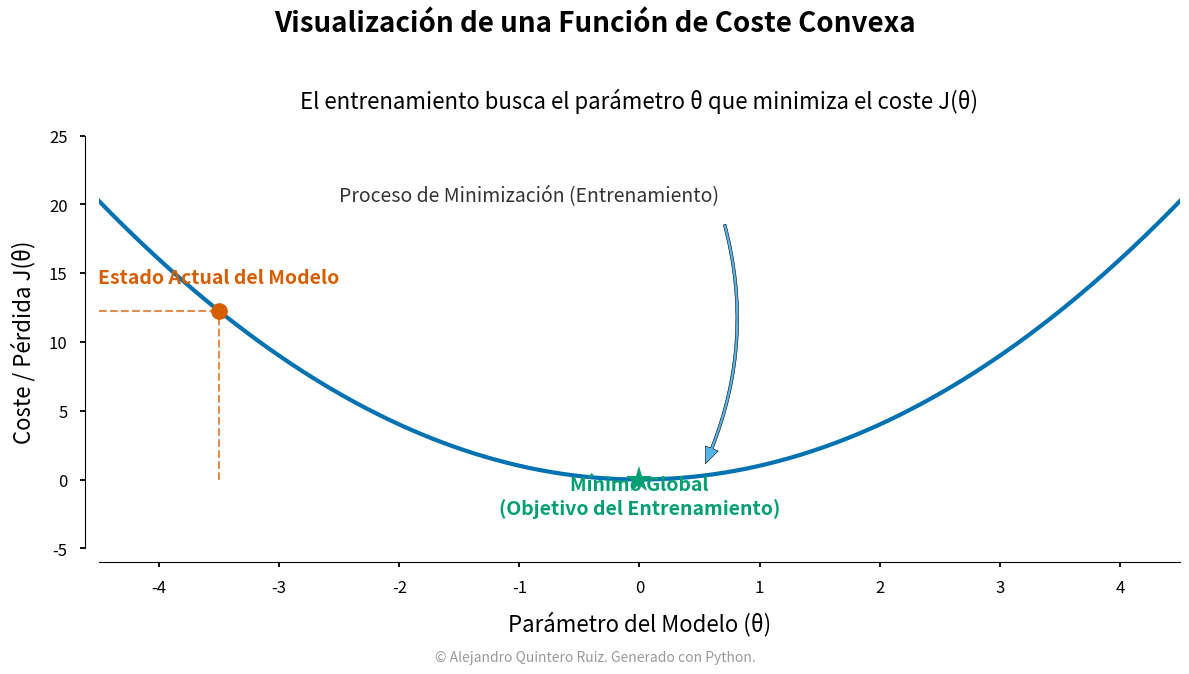

Python code for this plot:
# =============================================================================
# SCRIPT PARA LA VISUALIZACIÓN DE UNA FUNCIÓN DE COSTE J(θ)
#
# Objetivo: Generar un gráfico de calidad editorial para ilustrar el
#           concepto de minimización de una función de coste en Machine Learning.
# Autor:    Alejandro Quintero Ruiz (Generado con asistencia de Gemini Code Assist)
# =============================================================================

# 1. IMPORTACIÓN DE LIBRERÍAS
import numpy as np
import matplotlib.pyplot as plt
import matplotlib.font_manager as fm

# =============================================================================
# 2. DEFINICIÓN DE DATOS Y PARÁMETROS MATEMÁTICOS
# =============================================================================

# Definimos el rango de valores para el parámetro θ.
# Usamos np.linspace para crear puntos equidistantes.
theta = np.linspace(-4.5, 4.5, 400)

# Definimos la función de coste J(θ). Usamos una parábola simple (J(θ) = θ^2)
# como un ejemplo canónico de una función de coste convexa.
def funcion_coste(theta):
    """Calcula el valor de la función de coste J(θ) = θ^2."""
    return theta**2

# Calculamos los valores de J(θ) para cada valor de θ.
coste = funcion_coste(theta)

# =============================================================================
# 3. GENERACIÓN DEL GRÁFICO
# =============================================================================

# --- Configuración del Estilo y Estética ---

# Usamos un estilo que emula a la revista 'Science' y 'Nature' para un look limpio.
plt.style.use('seaborn-v0_8-talk')

# Configuración de la figura con una proporción 16:9, ideal para PowerPoint.
fig, ax = plt.subplots(figsize=(12, 6.75))

# Paleta de colores profesional y amigable con daltonismo.
color_curva = '#0072B2'      # Azul
color_punto_inicial = '#D55E00' # Naranja rojizo
color_minimo = '#009E73'     # Verde
color_anotacion = '#56B4E9'  # Azul claro
color_texto_secundario = '#333333'

# --- Trazado de la Curva Principal ---
ax.plot(theta, coste, color=color_curva, linewidth=3, label='Función de Coste J(θ)')

# --- Anotaciones y Puntos de Interés ---

# Punto 1: Estado actual del modelo (no optimizado)
theta_inicial = -3.5
coste_inicial = funcion_coste(theta_inicial)
ax.plot(theta_inicial, coste_inicial, 'o', color=color_punto_inicial, markersize=12, zorder=5)
ax.text(theta_inicial, coste_inicial + 2, 'Estado Actual del Modelo',
        horizontalalignment='center', fontsize=14, color=color_punto_inicial, weight='bold')

# Líneas discontinuas para mostrar las coordenadas del punto inicial
ax.plot([theta_inicial, theta_inicial], [0, coste_inicial], color=color_punto_inicial, linestyle='--', linewidth=1.5, alpha=0.7)
ax.plot([-4.5, theta_inicial], [coste_inicial, coste_inicial], color=color_punto_inicial, linestyle='--', linewidth=1.5, alpha=0.7)


# Punto 2: Mínimo global (objetivo del entrenamiento)
theta_minimo = 0
coste_minimo = funcion_coste(theta_minimo)
ax.plot(theta_minimo, coste_minimo, '*', color=color_minimo, markersize=20, zorder=5, markeredgecolor='white')
ax.text(theta_minimo, coste_minimo - 2.5, 'Mínimo Global\n(Objetivo del Entrenamiento)',
        horizontalalignment='center', fontsize=14, color=color_minimo, weight='bold')

# Anotación del proceso de minimización (flecha)
ax.annotate('Proceso de Minimización (Entrenamiento)',
            xy=(theta_minimo + 0.5, funcion_coste(0.5)),
            xytext=(theta_inicial + 1, funcion_coste(theta_inicial-1)),
            arrowprops=dict(facecolor=color_anotacion, shrink=0.05, width=2, headwidth=10, connectionstyle="arc3,rad=-0.2"),
            fontsize=14, color=color_texto_secundario,
            bbox=dict(boxstyle="round,pad=0.3", fc="white", ec="none", alpha=0.8))

# --- Configuración de Títulos, Etiquetas y Ejes ---

# Título principal claro y conciso.
fig.suptitle('Visualización de una Función de Coste Convexa', fontsize=20, weight='bold')

# Subtítulo explicativo.
ax.set_title('El entrenamiento busca el parámetro θ que minimiza el coste J(θ)', fontsize=16, pad=20)

# Etiquetas de los ejes con caracteres Unicode para θ.
ax.set_xlabel('Parámetro del Modelo (θ)', fontsize=16, labelpad=10)
ax.set_ylabel('Coste / Pérdida J(θ)', fontsize=16, labelpad=10)

# Ajuste de los límites y ticks de los ejes para un encuadre limpio.
ax.set_xlim(-4.5, 4.5)
ax.set_ylim(-5, 25)
ax.spines['top'].set_visible(False)
ax.spines['right'].set_visible(False)
ax.spines['left'].set_position(('outward', 10))
ax.spines['bottom'].set_position(('outward', 10))
ax.tick_params(axis='both', which='major', labelsize=12)

# =============================================================================
# 4. ADICIÓN DEL COPYRIGHT
# =============================================================================

# Añadir marca de agua/copyright en la parte inferior central.
# Usamos fig.text para coordenadas relativas a la figura completa.
fig.text(0.5, 0.01, '© Alejandro Quintero Ruiz. Generado con Python.',
         ha='center', va='bottom', fontsize=10, color='gray', alpha=0.8)

# =============================================================================
# 5. GUARDADO Y EXPORTACIÓN DEL ARCHIVO
# =============================================================================

# Ajustar el layout para evitar que los elementos se solapen.
fig.tight_layout(rect=[0, 0.03, 1, 0.95]) # rect deja espacio para suptitle y copyright

# Guardar la figura en formato SVG (vectorial, escalable) y PNG (alta resolución).
# SVG es ideal para publicaciones y PowerPoint, ya que no pierde calidad al escalar.
output_filename_svg = 'funcion_de_coste.svg'
output_filename_png = 'funcion_de_coste.png'

plt.savefig(output_filename_svg, format='svg', bbox_inches='tight')
plt.savefig(output_filename_png, format='png', dpi=300, bbox_inches='tight')

# Mostrar el gráfico en pantalla (opcional).
plt.show()

print(f"Gráfico guardado exitosamente como '{output_filename_svg}' y '{output_filename_png}'.")

